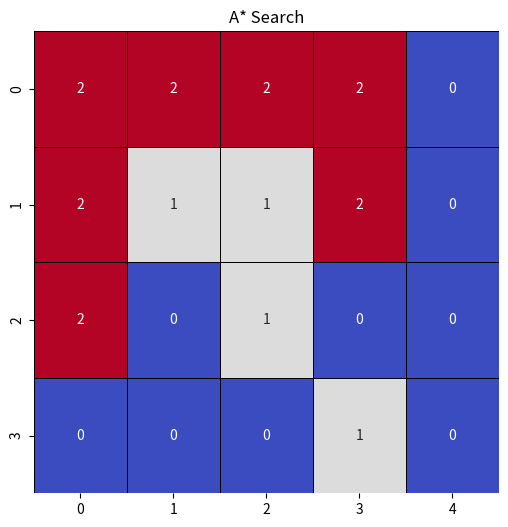
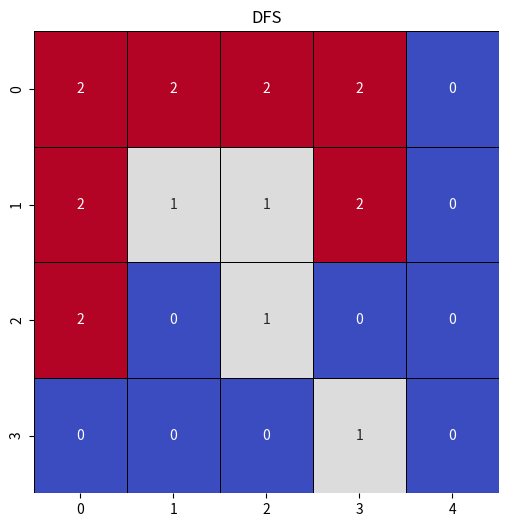
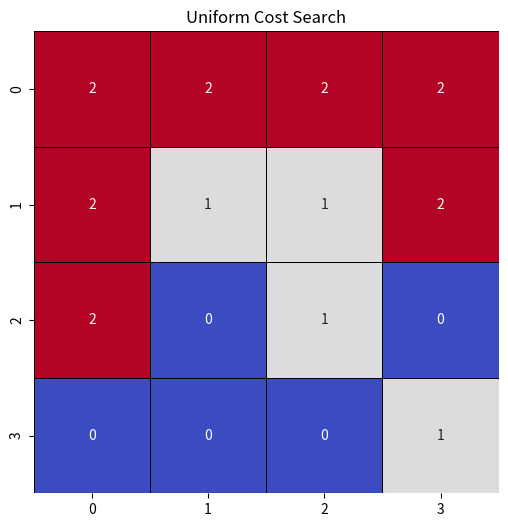
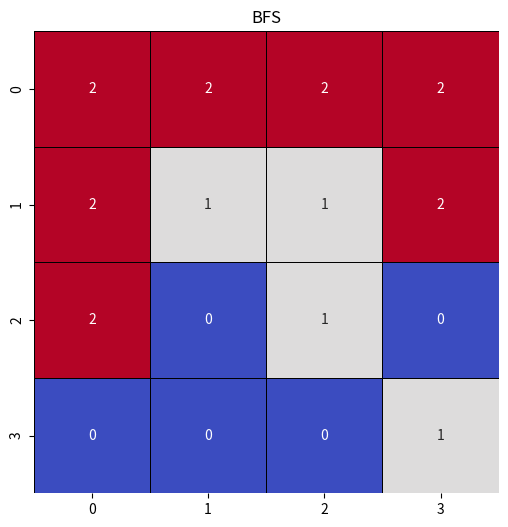
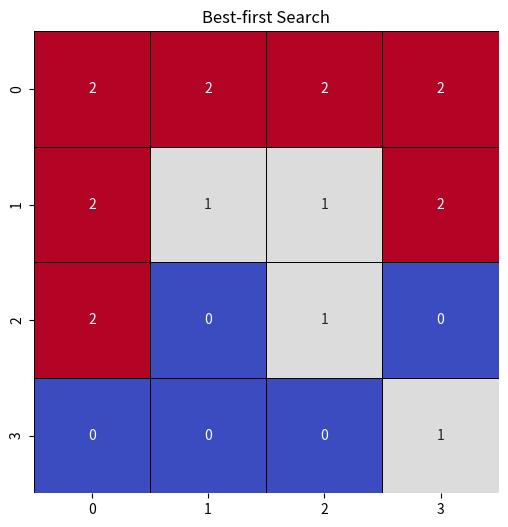

The matplotlib source for these figures, in order:
from typing import List, Tuple
import heapq
from collections import deque
import seaborn as sns
import matplotlib.pyplot as plt
import numpy as np


class SearchAlgorithm:

    @staticmethod
    def get_neighbors(x: int, y: int, grid: List[List[str]]) -> List[Tuple[int, int]]:
        directions = [(0, 1), (1, 0), (0, -1), (-1, 0)]  # Right, Down, Left, Up
        neighbors = []
        for dx, dy in directions:
            nx, ny = x + dx, y + dy
            if 0 <= nx < len(grid) and 0 <= ny < len(grid[0]) and grid[nx][ny] != '-1':
                neighbors.append((nx, ny))
        return neighbors

    @staticmethod
    def get_start_target(grid: List[List[str]]) -> Tuple[Tuple[int, int], Tuple[int, int]]:
        start = target = None
        for r in range(len(grid)):
            for c in range(len(grid[0])):
                if grid[r][c] == 's':
                    start = (r, c)
                elif grid[r][c] == 't':
                    target = (r, c)
        return start, target

    @staticmethod
    def heuristic(pos1, pos2):
        return abs(pos1[0] - pos2[0]) + abs(pos1[1] - pos2[1])

    @staticmethod
    def reconstruct_path(came_from, start, target):
        path = []
        current = target
        while current in came_from:
            path.append(current)
            current = came_from[current]
        path.append(start)
        return path[::-1]

    @staticmethod
    def plot_grid(grid, path, title):
        grid_array = np.array([[1 if cell == '-1' else 0 for cell in row] for row in grid])
        for r, c in path:
            grid_array[r][c] = 2  # Mark path

        plt.figure(figsize=(6, 6))
        sns.heatmap(grid_array, annot=True, cmap='coolwarm', linewidths=0.5, linecolor='black', cbar=False)
        plt.title(title)
        plt.show()

    @staticmethod
    def best_first_search(grid: List[List[str]]) -> Tuple[int, List[Tuple[int, int]]]:
        start, target = SearchAlgorithm.get_start_target(grid)
        pq = [(SearchAlgorithm.heuristic(start, target), start)]
        came_from = {start: None}

        while pq:
            _, current = heapq.heappop(pq)
            if current == target:
                return 1, SearchAlgorithm.reconstruct_path(came_from, start, target)
            for neighbor in SearchAlgorithm.get_neighbors(*current, grid):
                if neighbor not in came_from:
                    heapq.heappush(pq, (SearchAlgorithm.heuristic(neighbor, target), neighbor))
                    came_from[neighbor] = current
        return -1, []


if __name__ == "__main__":
    examples = {
        "A* Search": [
            ['1', '3', '4', '5', '6'],
            ['1', '-1', '-1', 't', ' '],
            ['s', '2', '-1', '0', ' '],
            ['0', '0', '0', '-1', ' ']
        ],
        "DFS": [
            ['1', '2', '3', '4', '5'],
            ['1', '-1', '-1', 't', ' '],
            ['s', '0', '-1', '0', ' '],
            ['0', '0', '0', '-1', ' ']
        ],
        "Uniform Cost Search": [
            ['4', '6', '8', '9'],
            ['1', '-1', '-1', 't'],
            ['s', '2', '-1', '0'],
            ['3', '5', '7', '-1']
        ],
        "BFS": [
            ['5', '7', '8', '9'],
            ['3', '-1', '-1', 't'],
            ['s', '1', '-1', '0'],
            ['2', '4', '6', '-1']
        ],
        "Best-first Search": [
            ['0', '0', '0', '0'],
            ['0', '-1', '-1', 't'],
            ['s', '0', '-1', '0'],
            ['0', '0', '0', '-1']
        ]
    }

    for title, example in examples.items():
        found, path = SearchAlgorithm.best_first_search(example)
        print(f"{title}:")
        print("Found:", found)
        print("Path:", path)

        if found == 1:
            SearchAlgorithm.plot_grid(example, path, title)
